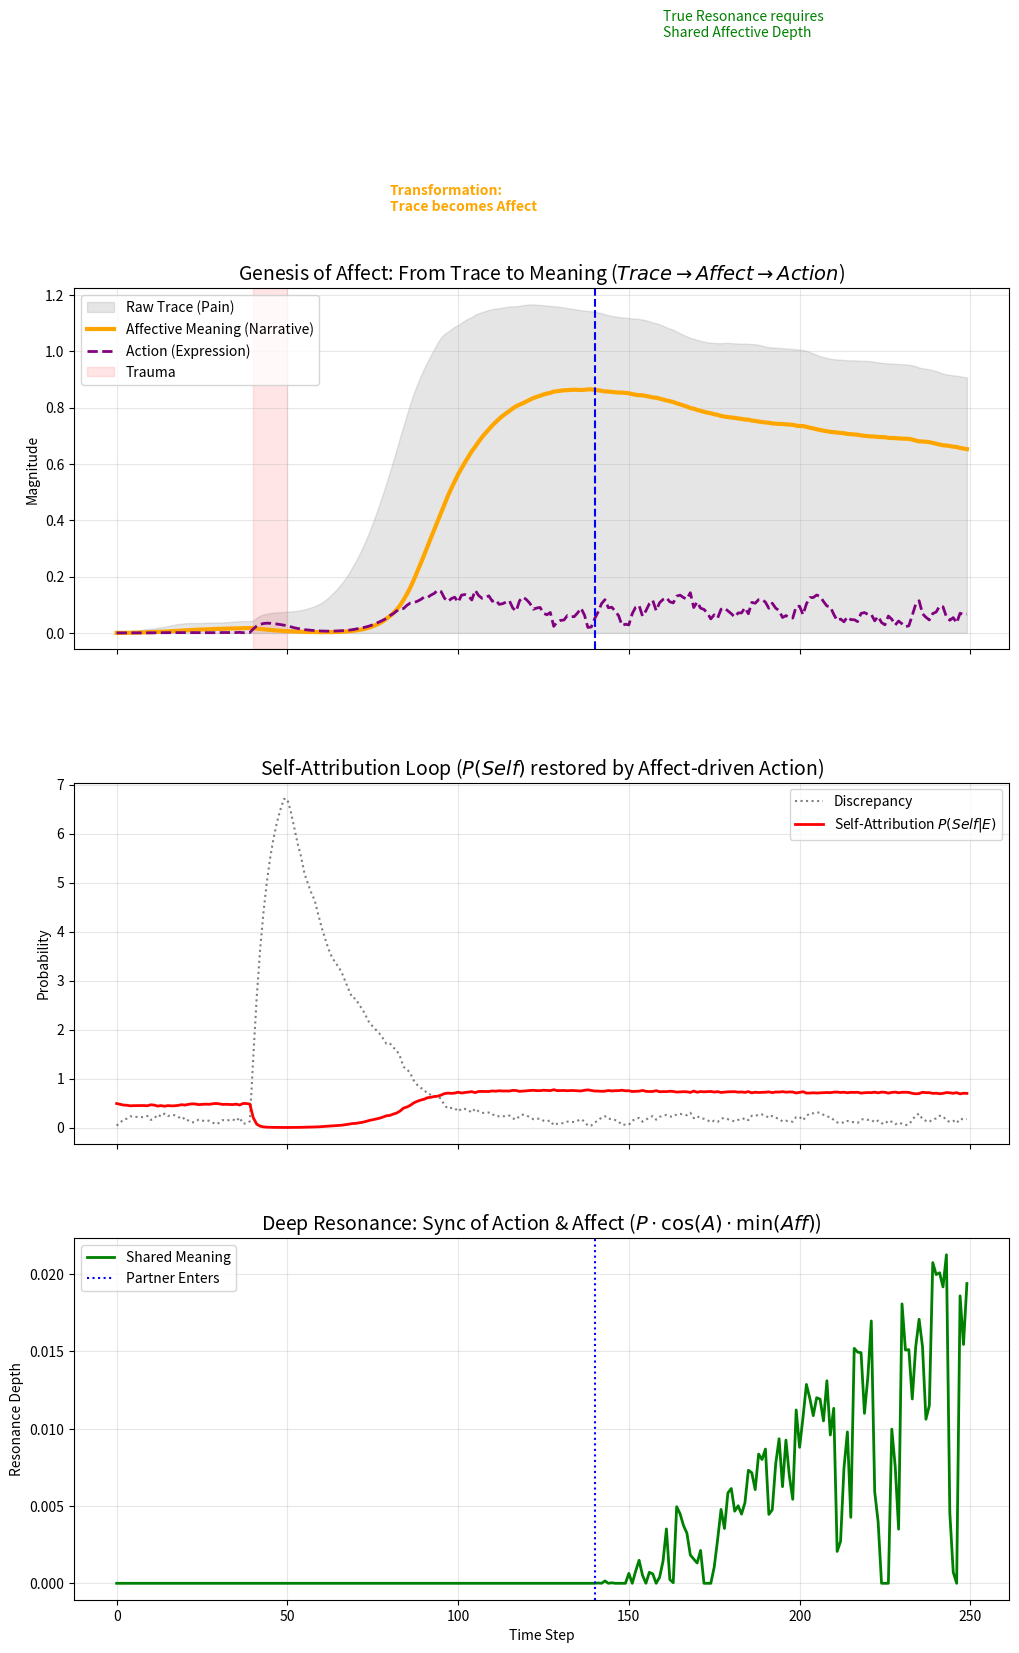

Write the Python code that produced this figure.
import numpy as np
import matplotlib.pyplot as plt
import os

# --- Research Parameter Settings (Affective SIA) ---
STEPS = 250  # Extended duration to observe narrative gestation
DIM = 3      # Dimension of Meaning Space
DT = 0.1     # Time step

# Theoretical Parameters
ALPHA_TRACE = 1.0     # alpha: Trace sensitivity/dependence
BETA_ACTION = 1.5     # beta: Action dependence (Agency)
GAMMA_CREATION = 0.6  # gamma: Strength of creative action

# Affect Parameter (New)
PHI_NARRATIVE = 0.9   # phi: Narrative Inertia (temporal persistence). Higher = consistent affect.
# Low = fleeting emotion, High = sustained affect/mood

# Fix random seed
np.random.seed(42)


def sigmoid(x):
    return 1.0 / (1.0 + np.exp(-x))


def softmax(x):
    e_x = np.exp(x - np.max(x))
    return e_x / (e_x.sum() + 1e-8)


def cosine_similarity(v1, v2):
    n1 = np.linalg.norm(v1)
    n2 = np.linalg.norm(v2)
    if n1 < 1e-6 or n2 < 1e-6:
        return 0.0
    return np.dot(v1, v2) / (n1 * n2)


class Affective_SIA_Agent:
    def __init__(self, name):
        self.name = name
        self.S = np.zeros(DIM)  # Self State
        self.T = np.zeros(DIM)  # Trace (Engram)
        self.A = 0.0  # Affective Meaning (Affect) *New
        self.last_action = np.zeros(DIM)

        # History
        self.history = {
            'P_self': [], 'Trace_Norm': [], 'Action_Norm': [],
            'Affect': [], 'Discrepancy': []
        }

    def compute_attribution(self, E_meaning):
        """
        Active SIA Core:
        P(Self|E) is determined by "how much one was involved" and "depth of trace".
        """
        diff = E_meaning - self.S
        dist = np.linalg.norm(diff)
        trace_mag = np.linalg.norm(self.T)
        action_mag = np.linalg.norm(self.last_action)

        # Agency Boost: Easier to attribute if one acted recently
        logit = -dist + (ALPHA_TRACE * trace_mag) + (BETA_ACTION * action_mag)

        return sigmoid(logit), dist, diff

    def step(self, world_vec, interact_force=None):
        # --- 1. Interpretation and Attribution ---
        E_meaning = world_vec.copy()
        if interact_force is not None:
            E_meaning += interact_force

        P_self, dist, diff = self.compute_attribution(E_meaning)

        # --- 2. Learning and Trace Formation ---
        attention = softmax(np.abs(diff) + np.abs(self.T))

        # Self update
        learning_rate = 0.5 * P_self * attention
        self.S += learning_rate * diff * DT

        # Trace formation (Imprinting)
        shock = np.tanh(dist)
        d_T = (shock * diff * P_self * DT) - (0.01 * self.T * DT)
        self.T += d_T

        # --- 3. Genesis of Affective Meaning (New) ---
        # Affect is energy supplied by "Trace magnitude" x "Self-Attribution"
        # However, it is not instantaneous but integrated over time (Narratization)

        raw_affect_input = np.linalg.norm(self.T) * P_self

        # Narrative Inertia
        # A(t) = phi * A(t-1) + (1-phi) * Input
        self.A = (PHI_NARRATIVE * self.A) + ((1 - PHI_NARRATIVE) * raw_affect_input)

        # --- 4. Action Generation ---
        # Modification: Action flows not directly from Trace, but from Affect
        # "I express because I feel meaning."

        creation_force = self.A * GAMMA_CREATION

        action_vec = (self.S - world_vec) * creation_force

        # Update state
        self.last_action = action_vec

        # Record history
        self.history['P_self'].append(P_self)
        self.history['Trace_Norm'].append(np.linalg.norm(self.T))
        self.history['Affect'].append(self.A)  # Affect history
        self.history['Action_Norm'].append(np.linalg.norm(action_vec))
        self.history['Discrepancy'].append(dist)

        return action_vec


# --- Run Simulation ---

agent_A = Affective_SIA_Agent("Protagonist")
agent_B = Affective_SIA_Agent("Partner")

world_state = np.zeros(DIM)
world_history = []
shared_engram_history = []

# Scenario
# 0-40: Calm
# 40-50: Trauma (Impact)
# 50-140: Solitary Meaning Generation (Affective Genesis)
# 140-: Deep Resonance with Other (Affective Resonance)

print("Running Affective SIA Simulation...")

for t in range(STEPS):
    # --- World Dynamics ---
    if 40 <= t < 50:
        target = np.array([5.0, -4.0, 4.0])
        world_state = 0.8 * world_state + 0.2 * target
    elif t == 50:
        pass
    else:
        world_state += np.random.normal(0, 0.05, DIM)
        world_state *= 0.95

    # --- Interaction Phase (t >= 140) ---
    interact_force_A = None
    current_shared_score = 0

    if t >= 140:
        # Agent B also reacts to world
        action_B = agent_B.step(world_state, interact_force=agent_A.last_action * 0.3)
        interact_force_A = action_B * 0.3

        # --- Shared Engram Calculation (Deep Resonance) ---
        # 1. Attribution Sync (Cognitive Sync)
        p1 = agent_A.history['P_self'][-1]
        p2 = agent_B.history['P_self'][-1]

        # 2. Action Sync (Behavioral Sync)
        sync_action = max(0, cosine_similarity(agent_A.last_action, agent_B.last_action))

        # 3. Affective Sync (Affective Sync) *New
        # "Do both hold deep affect (meaning)?"
        # Shallow emotion does not resonate with deep affect. Limited by the lower level.
        a1 = agent_A.A
        a2 = agent_B.A
        sync_affect = min(a1, a2)

        # Integrated Score: Cognitive x Action x Affect
        current_shared_score = p1 * p2 * sync_action * sync_affect

    shared_engram_history.append(current_shared_score)

    # --- Agent A Step ---
    action_A = agent_A.step(world_state, interact_force_A)

    # --- World Update ---
    world_state += action_A * 0.15
    if t >= 140:
        world_state += agent_B.last_action * 0.15

    world_history.append(world_state.copy())

# --- Visualization ---
fig, axes = plt.subplots(3, 1, figsize=(10, 14), sharex=True, constrained_layout=True)

# 1. Affective Genesis (Meaning Making)
ax1 = axes[0]
ax1.set_title(r"Genesis of Affect: From Trace to Meaning ($Trace \rightarrow Affect \rightarrow Action$)", fontsize=14)
# Trace (Material)
ax1.fill_between(range(STEPS), agent_A.history['Trace_Norm'], color='gray', alpha=0.2, label='Raw Trace (Pain)')
# Affect (Meaning)
ax1.plot(agent_A.history['Affect'], color='orange', linewidth=3, label='Affective Meaning (Narrative)')
# Action (Expression)
ax1.plot(agent_A.history['Action_Norm'], color='purple', linestyle='--', linewidth=2, label='Action (Expression)')

ax1.axvspan(40, 50, color='red', alpha=0.1, label='Trauma')
ax1.axvline(140, color='blue', linestyle='--')
ax1.legend(loc='upper left')
ax1.set_ylabel("Magnitude")
ax1.grid(True, alpha=0.3)
ax1.text(80, 1.5, "Transformation:\nTrace becomes Affect", color='orange', fontsize=10, fontweight='bold')

# 2. The Self-Attribution Loop
ax2 = axes[1]
ax2.set_title(r"Self-Attribution Loop ($P(Self)$ restored by Affect-driven Action)", fontsize=14)
ax2.plot(agent_A.history['Discrepancy'], 'k:', alpha=0.5, label='Discrepancy')
ax2.plot(agent_A.history['P_self'], 'r-', linewidth=2, label=r'Self-Attribution $P(Self|E)$')
ax2.set_ylabel("Probability")
ax2.legend()
ax2.grid(True, alpha=0.3)

# 3. Deep Shared Engram
ax3 = axes[2]
ax3.set_title(r"Deep Resonance: Sync of Action & Affect ($P \cdot \cos(A) \cdot \min(Aff)$)", fontsize=14)
ax3.plot(shared_engram_history, color='green', linewidth=2, label='Shared Meaning')
ax3.axvline(140, color='blue', linestyle=':', label='Partner Enters')
ax3.set_ylabel("Resonance Depth")
ax3.set_xlabel("Time Step")
ax3.legend()
ax3.grid(True, alpha=0.3)
ax3.text(160, 0.1, "True Resonance requires\nShared Affective Depth", color='green')

# Save figure
os.makedirs('results/figures', exist_ok=True)
plt.savefig('results/figures/active_agency.png', dpi=300)

plt.show()